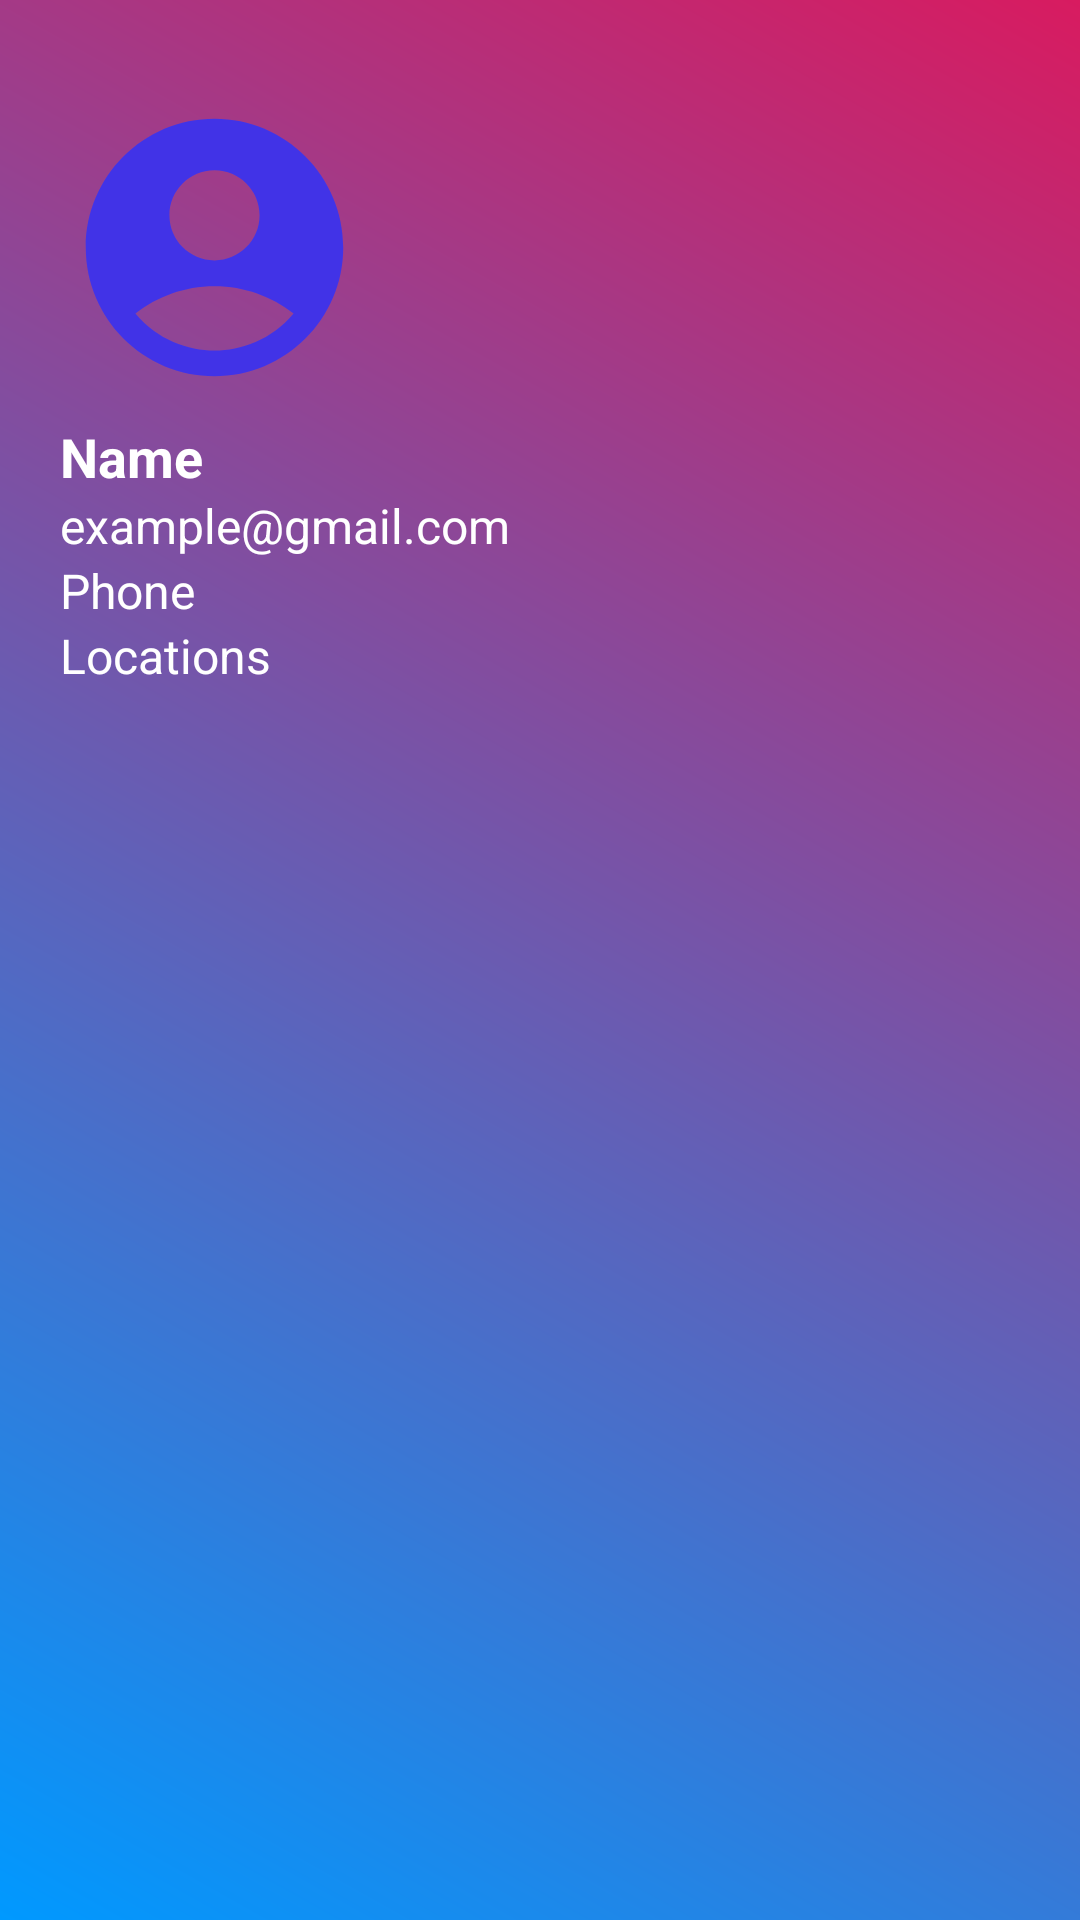

Produce the Android XML layout that renders to this screen, including the resource entries it uses.
<!-- AndroidManifest.xml: application theme Theme.FoodDonation -->
<!-- res/layout/header.xml -->
<?xml version="1.0" encoding="utf-8"?>
<LinearLayout
    xmlns:android="http://schemas.android.com/apk/res/android"
    xmlns:app="http://schemas.android.com/apk/res-auto"
    xmlns:tools="http://schemas.android.com/tools"
    android:orientation="vertical"
    android:paddingTop="5dp"
    android:paddingLeft="20dp"
    android:paddingRight="20dp"
    android:layout_width="match_parent"
    android:background="@drawable/headerbackground"
    android:layout_height="240dp">

    <ImageView
        android:id="@+id/imageView2"
        android:layout_width="103dp"
        android:layout_height="115dp"
        android:layout_marginTop="20dp"
        app:srcCompat="@drawable/ic_baseline_account_circle_24" />

    <TextView
        android:id="@+id/Names"
        android:layout_width="wrap_content"
        android:layout_height="wrap_content"
        android:text="Name"
        android:textColor="@color/white"
        android:textSize="18sp"
        android:textStyle="bold" />
    <TextView
        android:layout_width="wrap_content"
        android:layout_height="wrap_content"
        android:text="example@gmail.com"
        android:id="@+id/emaail"

        android:textSize="16sp"
        android:textColor="@color/white"
        />
    <TextView
        android:layout_width="wrap_content"
        android:layout_height="wrap_content"
        android:text="Phone"
        android:id="@+id/contacct"

        android:textSize="16sp"
        android:textColor="@color/white"
        />
    <TextView
        android:layout_width="wrap_content"
        android:layout_height="wrap_content"
        android:text="Locations"
        android:id="@+id/address"

        android:textSize="16sp"
        android:textColor="@color/white"
        />

</LinearLayout>
<!-- resources referenced by this layout -->
<resources>
  <color name="white">#FFFFFFFF</color>
  <!-- drawable headerbackground (drawable) -->
  <?xml version="1.0" encoding="utf-8"?>
  <shape xmlns:android="http://schemas.android.com/apk/res/android">
      <gradient
          android:angle="45"
          android:startColor="@color/colorPrimary"
          android:endColor="@color/colorAccent"/>
  
  </shape>
  <!-- drawable ic_baseline_account_circle_24 (drawable) -->
  <vector android:height="24dp" android:tint="#4133E7"
      android:viewportHeight="24" android:viewportWidth="24"
      android:width="24dp" xmlns:android="http://schemas.android.com/apk/res/android">
      <path android:fillColor="@android:color/white" android:pathData="M12,2C6.48,2 2,6.48 2,12s4.48,10 10,10s10,-4.48 10,-10S17.52,2 12,2zM12,6c1.93,0 3.5,1.57 3.5,3.5S13.93,13 12,13s-3.5,-1.57 -3.5,-3.5S10.07,6 12,6zM12,20c-2.03,0 -4.43,-0.82 -6.14,-2.88C7.55,15.8 9.68,15 12,15s4.45,0.8 6.14,2.12C16.43,19.18 14.03,20 12,20z"/>
  </vector>
  <style name="Theme.FoodDonation" parent="Theme.AppCompat.Light.NoActionBar">
          
          <item name="colorPrimary">@color/purple_500</item>
          <item name="colorPrimaryDark">@color/purple_700</item>
          <item name="colorAccent">@color/teal_200</item>
  
          
      </style>
  <color name="colorPrimary">#0099ff</color>
  <color name="colorAccent">#D81B60</color>
  <color name="purple_500">#FF6200EE</color>
  <color name="purple_700">#FF3700B3</color>
  <color name="teal_200">#FF03DAC5</color>
</resources>
